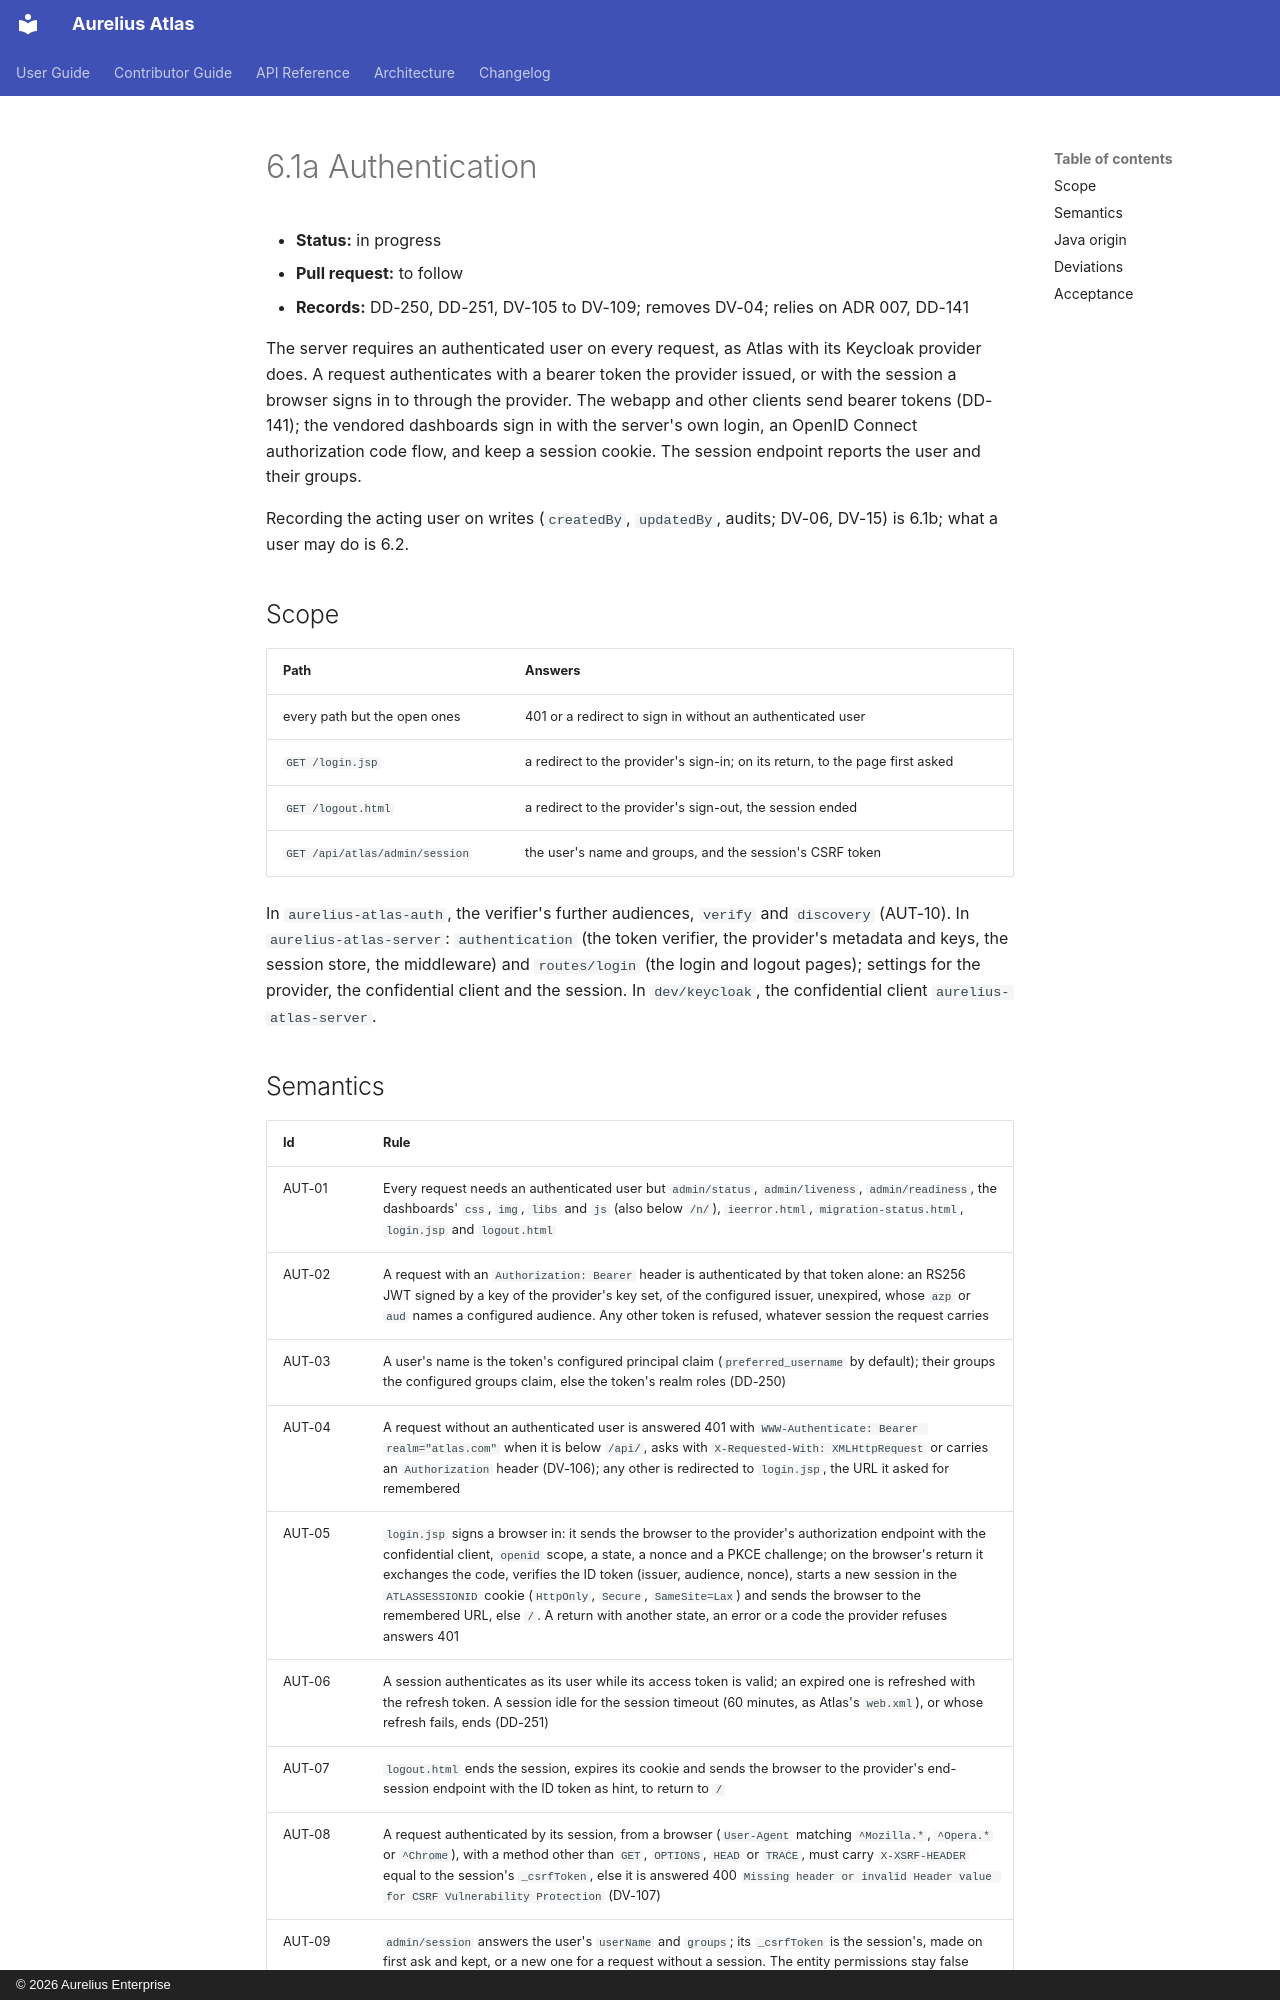

repository: aureliusenterprise/aurelius-atlas · page: architecture/conversion/increments/6-1-authentication/index.html · generator: mkdocs · copyright: © 2026 Aurelius Enterprise

# 6.1a Authentication

- **Status:** in progress
- **Pull request:** to follow
- **Records:** DD-250, DD-251, DV-105 to DV-109; removes DV-04; relies on ADR 007, DD-141

The server requires an authenticated user on every request, as Atlas with its Keycloak provider does. A
request authenticates with a bearer token the provider issued, or with the session a browser signs in to
through the provider. The webapp and other clients send bearer tokens (DD-141); the vendored dashboards sign in
with the server's own login, an OpenID Connect authorization code flow, and keep a session cookie. The session
endpoint reports the user and their groups.

Recording the acting user on writes (`createdBy`, `updatedBy`, audits; DV-06, DV-15) is 6.1b; what a user may
do is 6.2.

## Scope

| Path                           | Answers                                                                      |
| ------------------------------ | ---------------------------------------------------------------------------- |
| every path but the open ones   | 401 or a redirect to sign in without an authenticated user                   |
| `GET /login.jsp`               | a redirect to the provider's sign-in; on its return, to the page first asked |
| `GET /logout.html`             | a redirect to the provider's sign-out, the session ended                     |
| `GET /api/atlas/admin/session` | the user's name and groups, and the session's CSRF token                     |

In `aurelius-atlas-auth`, the verifier's further audiences, `verify` and `discovery` (AUT-10). In
`aurelius-atlas-server`: `authentication` (the token verifier, the provider's metadata and keys, the
session store, the middleware) and `routes/login` (the login and logout pages); settings for the provider, the
confidential client and the session. In `dev/keycloak`, the confidential client `aurelius-atlas-server`.
